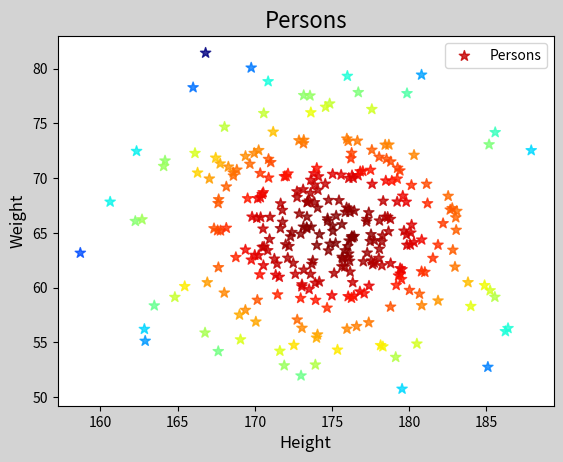

Here is the Python script that generated this plot:
#散点图
import matplotlib.pyplot as mp
import numpy as np

n = 300
x = np.random.normal(175,5,n)
y = np.random.normal(65,5,n)

#画图
mp.figure('Persons',facecolor='lightgray')
mp.title('Persons',fontsize=16)
mp.xlabel('Height',fontsize=12)
mp.ylabel('Weight',fontsize=12)
d = (x-175)**2 + (y-65)**2
mp.scatter(x,y,s=60,alpha=0.8,c=d,cmap='jet_r',marker='*',label='Persons')
mp.legend()
mp.show()